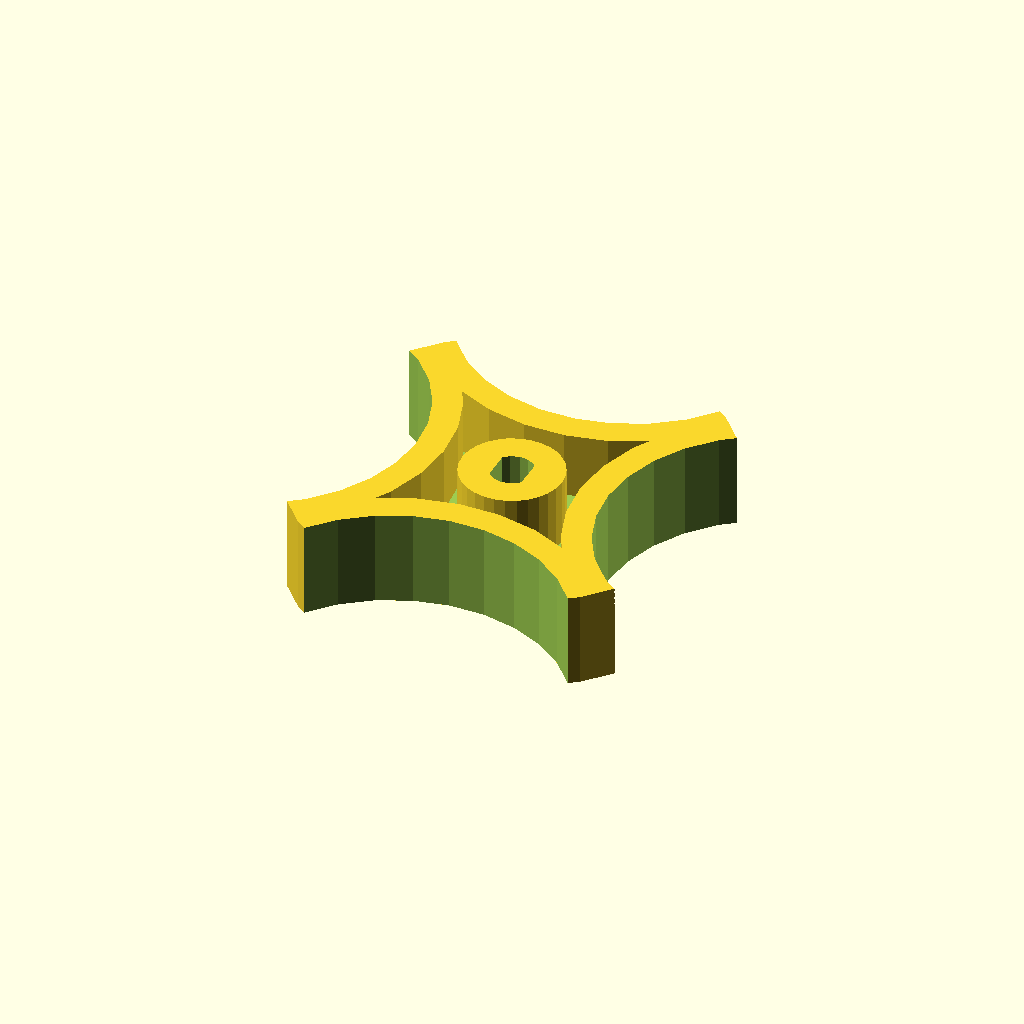
Cell 1: the model at its default parameters.
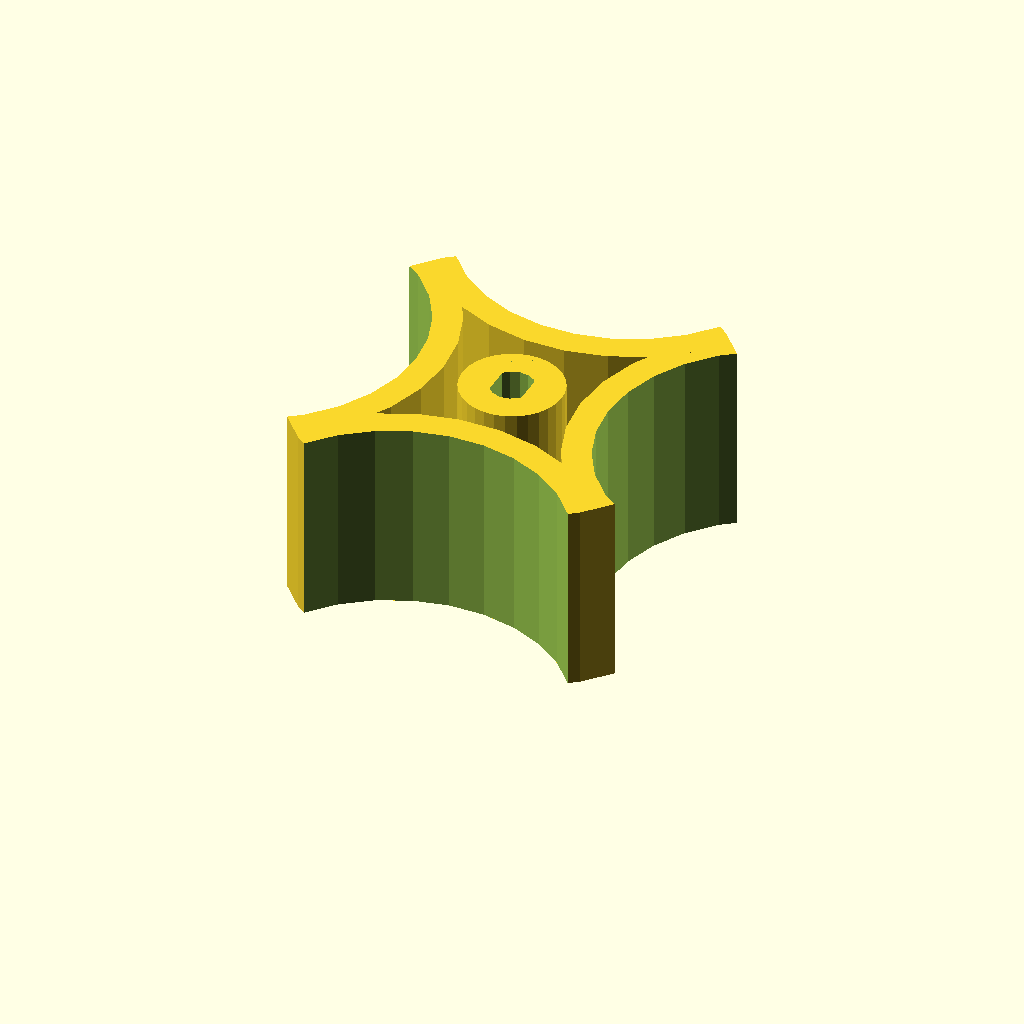
Cell 2: thickness = 40 (everything else at default).
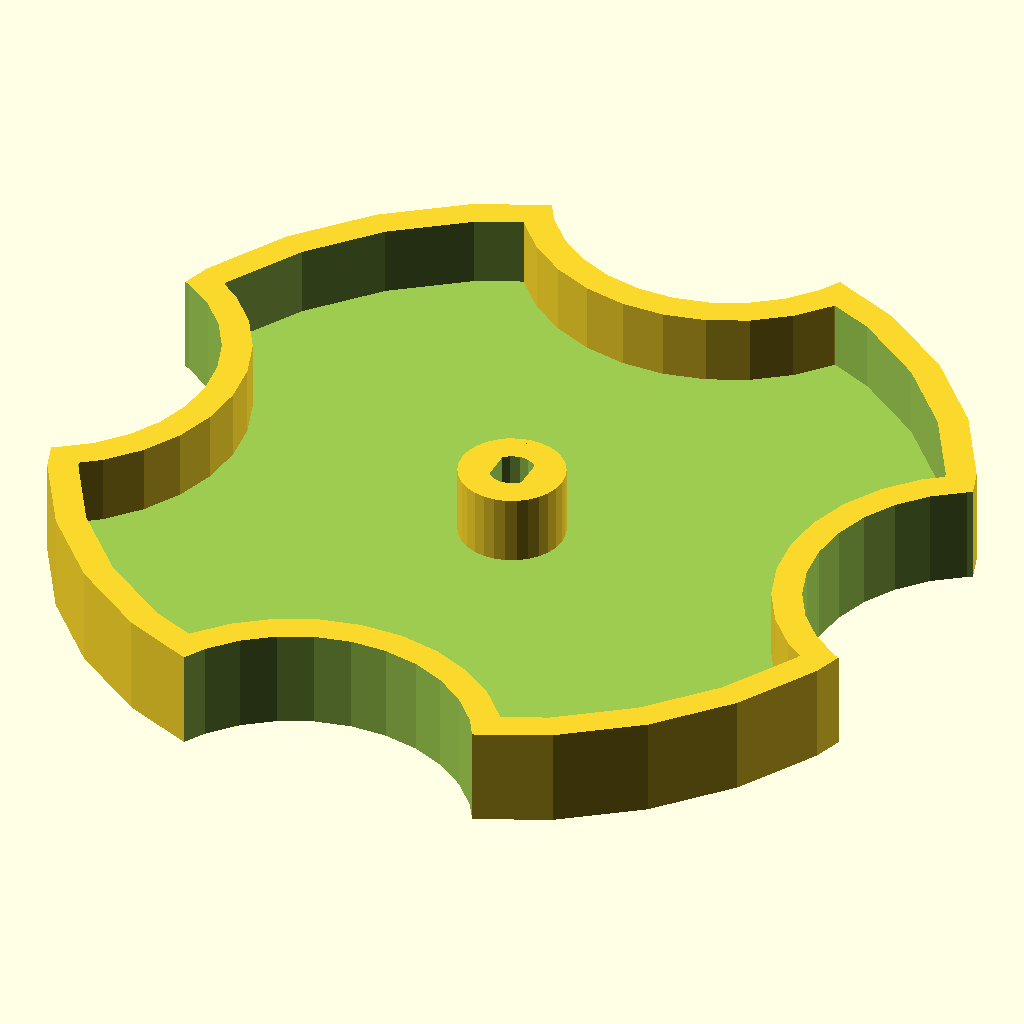
Cell 3: outer_r = 90 (everything else at default).
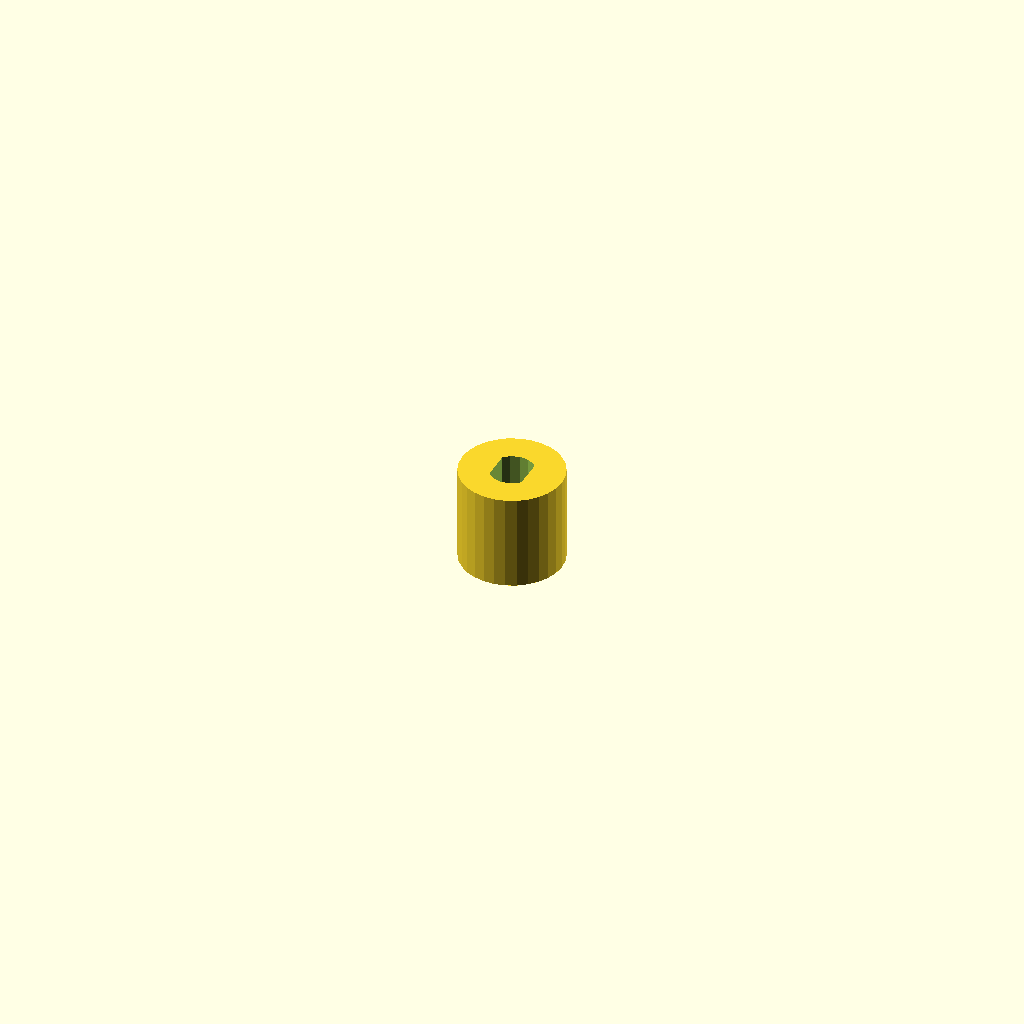
Cell 4: knob_r = 70 (everything else at default).
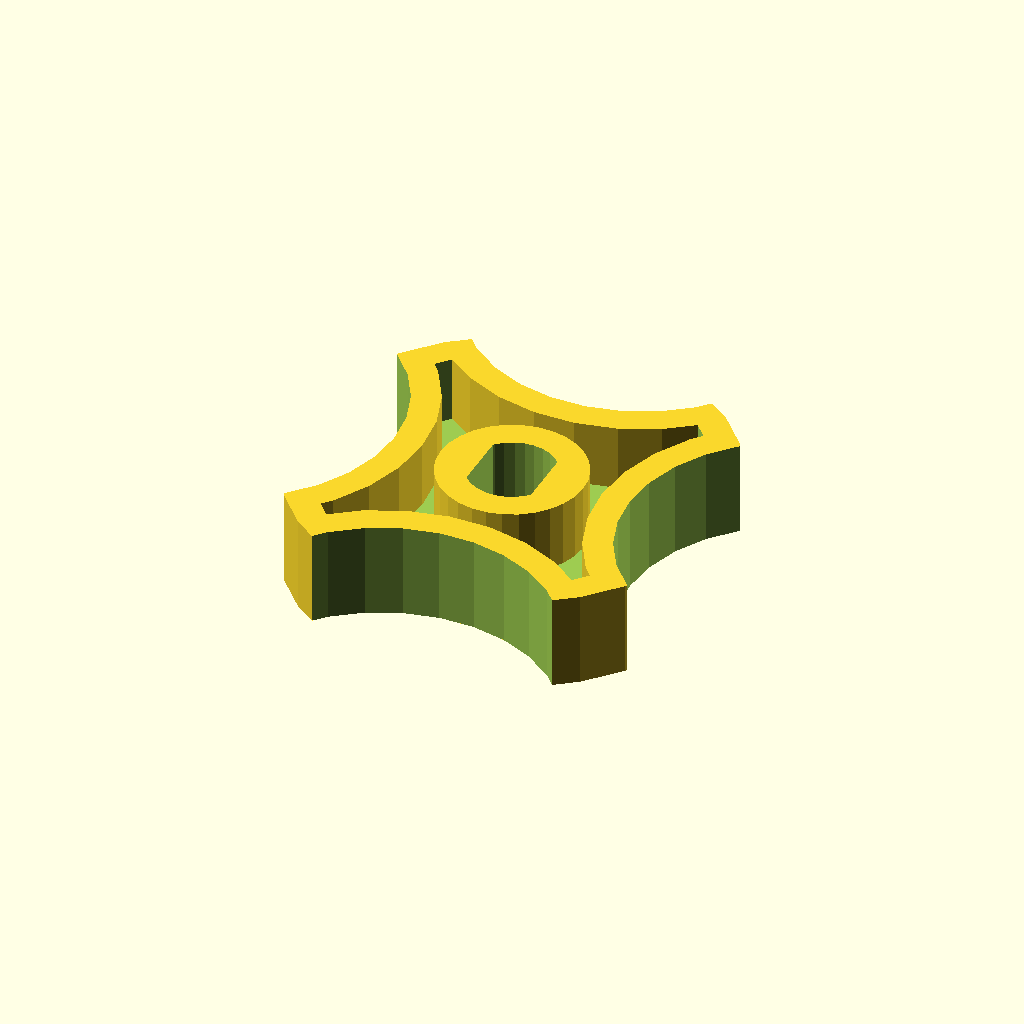
Cell 5 — bolt_r set to 9.2, the other parameters unchanged.
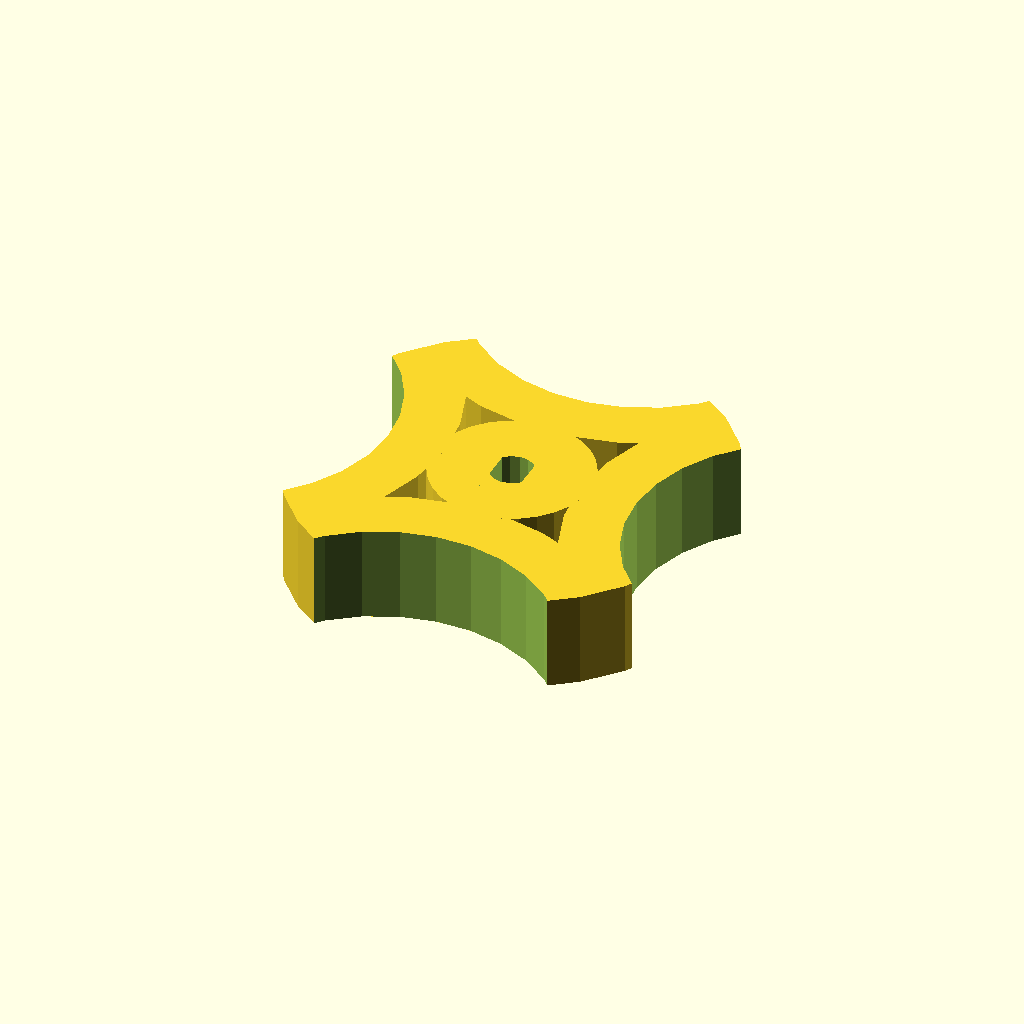
Cell 6: the same model with wall_thickness = 12.
One fixed orthographic camera (rotation 55°, 0°, 25°; colour scheme Cornfield) for every cell.
The OpenSCAD source (scadFiles/279654/504394.scad):
thickness=20;

outer_r=45;

knob_r=35;

bolt_r=4.6;

wall_thickness=6;

square_ratio=1.5;





union(){

	difference(){

		cylinder(r=bolt_r+wall_thickness,h=thickness);

		intersection(){

			translate([0,0,wall_thickness])cylinder(r=bolt_r,h=thickness);

			translate([-square_ratio*.5*bolt_r,-bolt_r*2,wall_thickness])cube([square_ratio*bolt_r,bolt_r*4,thickness]);

		}

	}

	intersection(){

		difference(){

			union(){

				difference(){

					cylinder(r=outer_r,h=thickness);

					translate([0,0,wall_thickness])cylinder(r=outer_r-wall_thickness,h=thickness);

					}

				translate([(outer_r+bolt_r+wall_thickness)*sin(90),(outer_r+bolt_r+wall_thickness)*cos(90),0])cylinder(r=knob_r+wall_thickness,h=thickness);

				translate([(outer_r+bolt_r+wall_thickness)*sin(180),(outer_r+bolt_r+wall_thickness)*cos(180),0])cylinder(r=knob_r+wall_thickness,h=thickness);

				translate([(outer_r+bolt_r+wall_thickness)*sin(270),(outer_r+bolt_r+wall_thickness)*cos(270),0])cylinder(r=knob_r+wall_thickness,h=thickness);

				translate([(outer_r+bolt_r+wall_thickness)*sin(360),(outer_r+bolt_r+wall_thickness)*cos(360),0])cylinder(r=knob_r+wall_thickness,h=thickness);

			}



			translate([(outer_r+bolt_r+wall_thickness)*sin(90),(outer_r+bolt_r+wall_thickness)*cos(90),-wall_thickness])cylinder(r=knob_r,h=thickness+wall_thickness*2);

			translate([(outer_r+bolt_r+wall_thickness)*sin(180),(outer_r+bolt_r+wall_thickness)*cos(180),-wall_thickness])cylinder(r=knob_r,h=thickness+wall_thickness*2);

			translate([(outer_r+bolt_r+wall_thickness)*sin(270),(outer_r+bolt_r+wall_thickness)*cos(270),-wall_thickness])cylinder(r=knob_r,h=thickness+wall_thickness*2);

			translate([(outer_r+bolt_r+wall_thickness)*sin(360),(outer_r+bolt_r+wall_thickness)*cos(360),-wall_thickness])cylinder(r=knob_r,h=thickness+wall_thickness*2);

		}

	cylinder(r=outer_r,h=thickness);

	}

}
Customizer parameters (derived from the source; name, type, default, range or options):
thickness: number, default 20
outer_r: number, default 45
knob_r: number, default 35
bolt_r: number, default 4.6
wall_thickness: number, default 6
square_ratio: number, default 1.5
